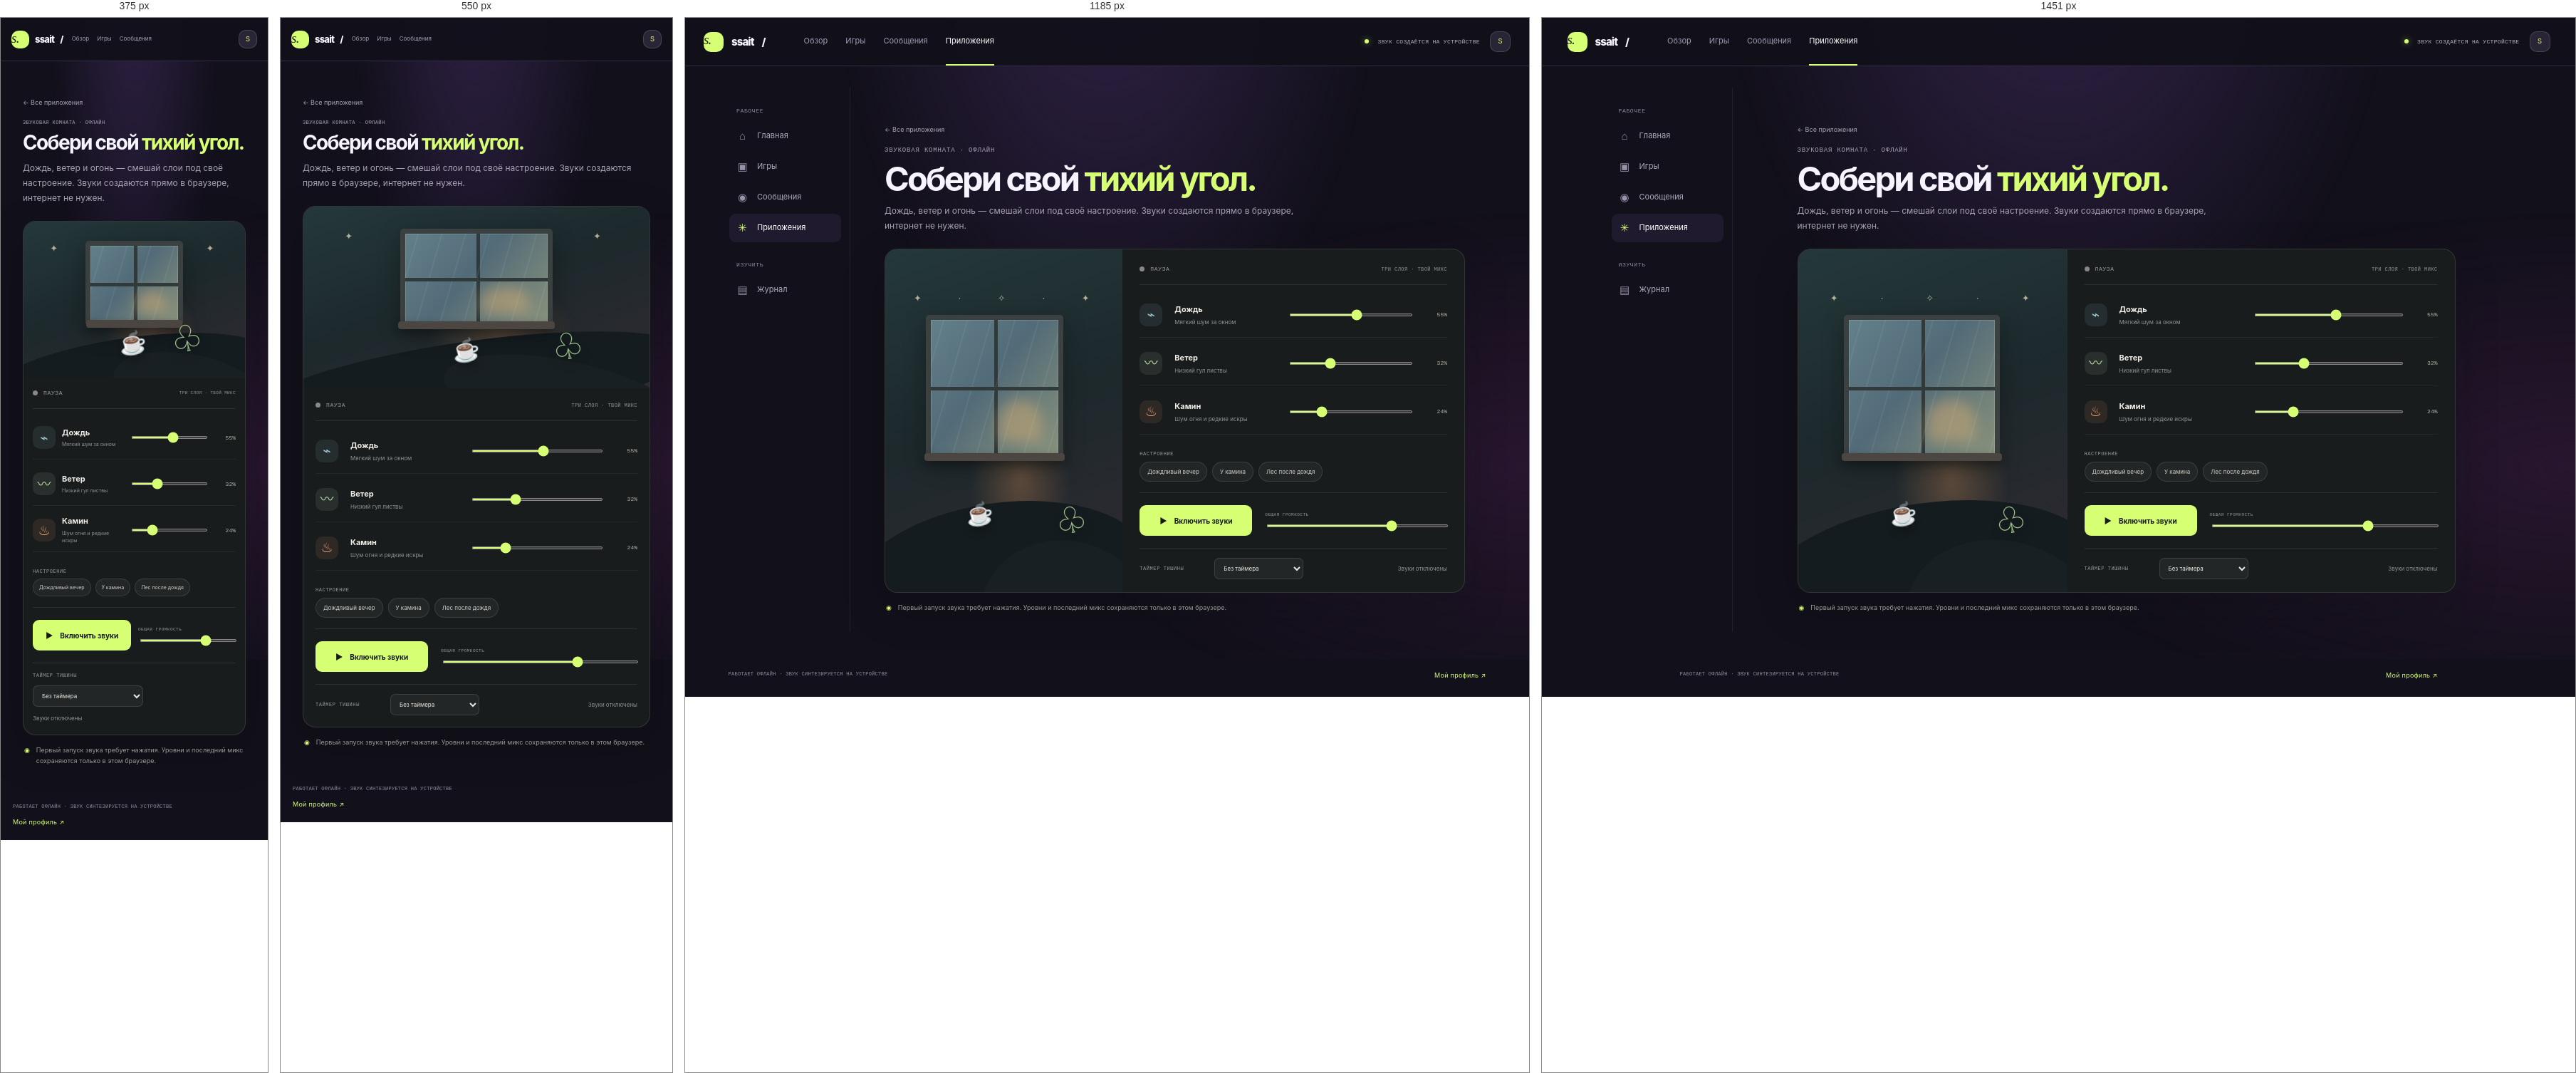
Rendered at 375 px, 550 px, 1185 px and 1451 px, left to right.

<!-- file: index.html -->
<!doctype html>
<html lang="ru">
<head>
  <link rel="icon" href="../favicon.svg" type="image/svg+xml">
  <link rel="manifest" href="../manifest.webmanifest">
  <meta charset="utf-8">
  <meta name="viewport" content="width=device-width, initial-scale=1">
  <meta name="theme-color" content="#141a1a">
  <meta name="description" content="Собери свой спокойный фон: дождь, ветер и потрескивание огня. Работает офлайн.">
  <title>Sound Garden — ssait</title>
  <link rel="stylesheet" href="../portal.css">
  <link rel="stylesheet" href="../tools/tools.css">
  <link rel="stylesheet" href="sound-garden.css">
</head>
<body>
  <header class="bar">
    <a class="brand" href="../"><b>s<span>.</span></b> ssait<span class="slash">/</span></a>
    <nav><a href="../">Обзор</a><a href="../games/">Игры</a><a href="../chat/">Сообщения</a><a class="active" href="../tools/">Приложения</a></nav>
    <div class="bar-right"><span class="online"><i></i> ЗВУК СОЗДАЁТСЯ НА УСТРОЙСТВЕ</span><a class="avatar avatar-link" href="../profile/" aria-label="Мой профиль">S</a></div>
  </header>
  <main class="layout">
    <aside class="rail">
      <div class="rail-label">РАБОЧЕЕ</div><a class="rail-link" href="../"><span>⌂</span>Главная</a>
      <a class="rail-link" href="../games/"><span>▣</span>Игры</a><a class="rail-link" href="../chat/"><span>◉</span>Сообщения</a>
      <a class="rail-link selected" href="../tools/"><span>✳</span>Приложения</a><div class="rail-label rail-spaced">ИЗУЧИТЬ</div><a class="rail-link" href="../notes/"><span>▤</span>Журнал</a>
    </aside>
    <section class="content tools-content tool-room sound-room">
      <a class="tool-crumb" href="../tools/">← Все приложения</a>
      <div class="eyebrow">ЗВУКОВАЯ КОМНАТА · ОФЛАЙН</div>
      <h1>Собери свой <span>тихий угол.</span></h1>
      <p class="tools-intro">Дождь, ветер и огонь — смешай слои под своё настроение. Звуки создаются прямо в браузере, интернет не нужен.</p>

      <section class="sound-console" aria-label="Микшер окружающих звуков">
        <div class="sound-scene" id="sound-scene" aria-hidden="true">
          <div class="scene-stars">✦ <span>·</span> ✧ <span>·</span> ✦</div>
          <div class="scene-window"><div class="window-glow"></div><div class="window-rain"></div><div class="window-sill"></div></div>
          <div class="scene-mug">☕</div><div class="scene-plant">♧</div>
          <div class="sound-orbit orbit-a"></div><div class="sound-orbit orbit-b"></div>
        </div>
        <div class="sound-console-body">
          <div class="sound-status-row"><span class="sound-status" id="sound-status" aria-live="polite"><i></i> ПАУЗА</span><span class="sound-caption">ТРИ СЛОЯ · ТВОЙ МИКС</span></div>
          <div class="sound-layers">
            <label class="sound-layer" for="rain-level"><span class="layer-icon rain-icon">⌁</span><span class="layer-copy"><b>Дождь</b><small>Мягкий шум за окном</small></span><input id="rain-level" type="range" min="0" max="100" value="55"><output for="rain-level">55%</output></label>
            <label class="sound-layer" for="wind-level"><span class="layer-icon wind-icon">〰</span><span class="layer-copy"><b>Ветер</b><small>Низкий гул листвы</small></span><input id="wind-level" type="range" min="0" max="100" value="32"><output for="wind-level">32%</output></label>
            <label class="sound-layer" for="fire-level"><span class="layer-icon fire-icon">♨</span><span class="layer-copy"><b>Камин</b><small>Шум огня и редкие искры</small></span><input id="fire-level" type="range" min="0" max="100" value="24"><output for="fire-level">24%</output></label>
          </div>
          <div class="sound-presets"><span>НАСТРОЕНИЕ</span><button type="button" data-preset="rain">Дождливый вечер</button><button type="button" data-preset="cabin">У камина</button><button type="button" data-preset="wind">Лес после дождя</button></div>
          <div class="sound-controls">
            <button type="button" class="sound-play" id="sound-toggle" aria-pressed="false"><span id="sound-toggle-icon">▶</span><span id="sound-toggle-label">Включить звуки</span></button>
            <label class="master-volume" for="master-level"><span>ОБЩАЯ ГРОМКОСТЬ</span><input id="master-level" type="range" min="0" max="100" value="70"></label>
          </div>
          <div class="sleep-row"><label for="sleep-timer">ТАЙМЕР ТИШИНЫ</label><select id="sleep-timer"><option value="0">Без таймера</option><option value="15">15 минут</option><option value="30">30 минут</option><option value="60">1 час</option></select><span id="sleep-remaining" aria-live="polite">Звуки отключены</span></div>
        </div>
      </section>
      <p class="sound-note"><span>◉</span> Первый запуск звука требует нажатия. Уровни и последний микс сохраняются только в этом браузере.</p>
    </section>
  </main>
  <footer class="tool-page-footer"><span>РАБОТАЕТ ОФЛАЙН · ЗВУК СИНТЕЗИРУЕТСЯ НА УСТРОЙСТВЕ</span><a href="../profile/">Мой профиль ↗</a></footer>
  <script src="../portal.js"></script><script src="sound-garden.js"></script><script src="../offline.js"></script>
</body>
</html>


/* @media block from portal.css */
@media(min-width:1450px){.hero{height:520px}.world-scene{height:230px}}

/* @media block from portal.css */
@media(max-width:920px){.topbar{gap:35px;padding:0 25px}.main-nav{gap:21px}.hero{height:430px}.hero-copy{left:5%}.hero h1{font-size:53px}.hero-feature{right:16px;bottom:18px;min-width:195px}.hero-caption{left:5%;bottom:23px}.world-scene{height:185px}.studio-card{min-height:173px}.content{padding:38px 28px}.layout{grid-template-columns:170px minmax(0,1fr)}.rail{padding-left:12px}.rail-bottom{left:12px}}

/* @media block from portal.css */
@media(max-width:640px){.topbar{height:64px;padding:0 16px;gap:15px}.brand{font-size:16px;gap:8px}.brand-mark{width:30px;height:30px;border-radius:10px}.main-nav{display:none;position:absolute;top:63px;left:0;right:0;height:auto;padding:10px 16px 15px;background:#171420;border-bottom:1px solid #ffffff20;gap:7px;flex-direction:column;align-items:stretch}.main-nav.open{display:flex}.main-nav a{height:40px;padding:0 10px;border-radius:9px}.main-nav a:after{display:none}.main-nav a.active{background:#a78bfa1a}.offline-pill{font-size:7px;padding:7px 9px}.offline-pill i{width:6px;height:6px}.menu-button{display:block;padding:3px 2px}.top-actions{gap:12px}main{padding:15px 14px 35px}.hero{height:560px;border-radius:18px}.hero-art{background-image:linear-gradient(180deg,#171321a1 0%,#17132188 20%,#171321 76%),url("assets/ssait-worlds.jpg");background-position:56% center}.hero-glow{background:radial-gradient(ellipse at 60% 35%,#a56ef134,transparent 56%)}.hero-copy{left:21px;right:17px;top:43%;transform:translateY(-40%)}.eyebrow{font-size:7px;gap:6px;letter-spacing:.06em}.build-label{font-size:7px;padding:4px 6px}.hero h1{font-size:42px;margin:20px 0 12px;letter-spacing:-.07em}.hero-copy>p{font-size:12px;max-width:320px}.hero-actions{margin-top:20px;gap:7px;flex-wrap:wrap}.button{height:42px;padding:0 12px;gap:11px;font-size:10px}.hero-feature{right:14px;bottom:15px;left:14px;min-width:0;padding:10px 12px}.hero-caption{left:20px;bottom:91px;font-size:7px}.hero-coordinates{right:18px;top:16px;font-size:7px}.welcome-strip{align-items:flex-start;flex-direction:column;padding:17px 3px 23px;gap:15px}.welcome-note p{font-size:10px}.quick-stats{width:100%;justify-content:space-around;gap:10px}.quick-stats>i{height:21px}.quick-stats b{font-size:14px}.worlds-section,.studio-section{padding-top:35px}.section-heading{margin-bottom:13px}.section-heading h2{font-size:21px}.section-kicker{font-size:7px}.text-link{font-size:9px}.world-grid{grid-template-columns:1fr;gap:12px}.world-scene{height:205px}.world-meta{padding:13px 14px 15px}.world-meta h3{font-size:18px}.world-meta p{font-size:9px}.studio-grid{grid-template-columns:1fr;gap:10px}.studio-card{min-height:146px;padding:14px}.studio-label{margin-top:10px}.last-note{grid-template-columns:34px 1fr 23px;gap:10px;margin-top:31px;padding:17px 0}.last-note-mark{width:32px;height:32px}.last-note p{font-size:12px}.site-footer{padding:0 14px 24px;gap:10px;flex-wrap:wrap}.footer-brand{font-size:12px}.footer-brand .brand-mark{width:23px;height:23px}.site-footer>span{order:3;width:100%;font-size:6px}.site-footer>a:last-child{font-size:8px}.layout{display:block}.rail{display:none}.content{padding:30px 17px 18px}.bar{height:61px;padding:0 15px;gap:12px}.bar nav{gap:11px}.bar nav a{font-size:8px}.bar nav a:nth-child(4){display:none}.bar .brand{font-size:13px}.bar .brand b{width:25px;height:25px}.online{display:none}.bar-right{gap:0}.avatar{width:26px;height:26px}.content h1{font-size:28px!important}.content footer{font-size:8px}}

/* @media block from portal.css */
@media(max-width:920px){.studio-grid{grid-template-columns:repeat(2,minmax(0,1fr))}}

/* @media block from portal.css */
@media(max-width:640px){.studio-grid{grid-template-columns:1fr}}

/* @media block from portal.css */
@media(max-width:640px){.world-signal{grid-template-columns:1fr}.world-signal .world-scene{height:205px}}

/* @media block from tools.css */
@media(max-width:920px){.tool-app-grid{grid-template-columns:repeat(2,minmax(0,1fr))}.tool-room{max-width:100%}}

/* @media block from tools.css */
@media(max-width:640px){.tool-app-grid{grid-template-columns:1fr;gap:9px}.tool-app-card{min-height:135px;padding:14px}.tool-search{height:42px}.tool-room .tool-panel{margin-top:18px}.focus-card{padding:20px 15px}.focus-modes{gap:5px;flex-wrap:wrap}.mode{padding:8px}.timer{font-size:72px}.task-row{grid-template-columns:1fr;gap:7px}.notes-layout{grid-template-columns:1fr}.notes-list{display:flex;gap:5px;overflow:auto;border-right:0;border-bottom:1px solid #ffffff17}.note-item{min-width:130px}.note-editor{min-height:280px;padding:14px}.notes-toolbar h2{font-size:19px}.idea-card{padding:19px}.idea-card>p{font-size:16px}.tool-page-footer{padding:0 17px 20px;flex-wrap:wrap}.tool-page-footer span{width:100%}}

/* @media block from sound-garden.css */
@media(max-width:760px){.sound-console{grid-template-columns:1fr}.sound-scene{min-height:255px}.scene-window{top:12%;left:28%;width:44%;height:54%}.scene-mug{bottom:12%;left:43%}.scene-plant{bottom:8%;right:19%}.sound-console-body{padding:19px 17px 16px}}

/* @media block from sound-garden.css */
@media(max-width:460px){.sound-scene{min-height:220px}.sound-console-body{padding:16px 13px}.sound-layer{grid-template-columns:34px minmax(88px,.8fr) minmax(55px,1fr) 34px;gap:7px;min-height:61px}.layer-copy small{font-size:7px}.sound-presets{gap:6px}.sound-presets button{padding:7px 8px;font-size:7px}.sound-controls{gap:10px}.sound-play{min-width:138px;padding:0 11px}.sleep-row{grid-template-columns:1fr 120px}.sleep-row>label{grid-column:1/-1}.sleep-row>span{grid-column:1/-1;text-align:left}.sound-caption{font-size:6px}}